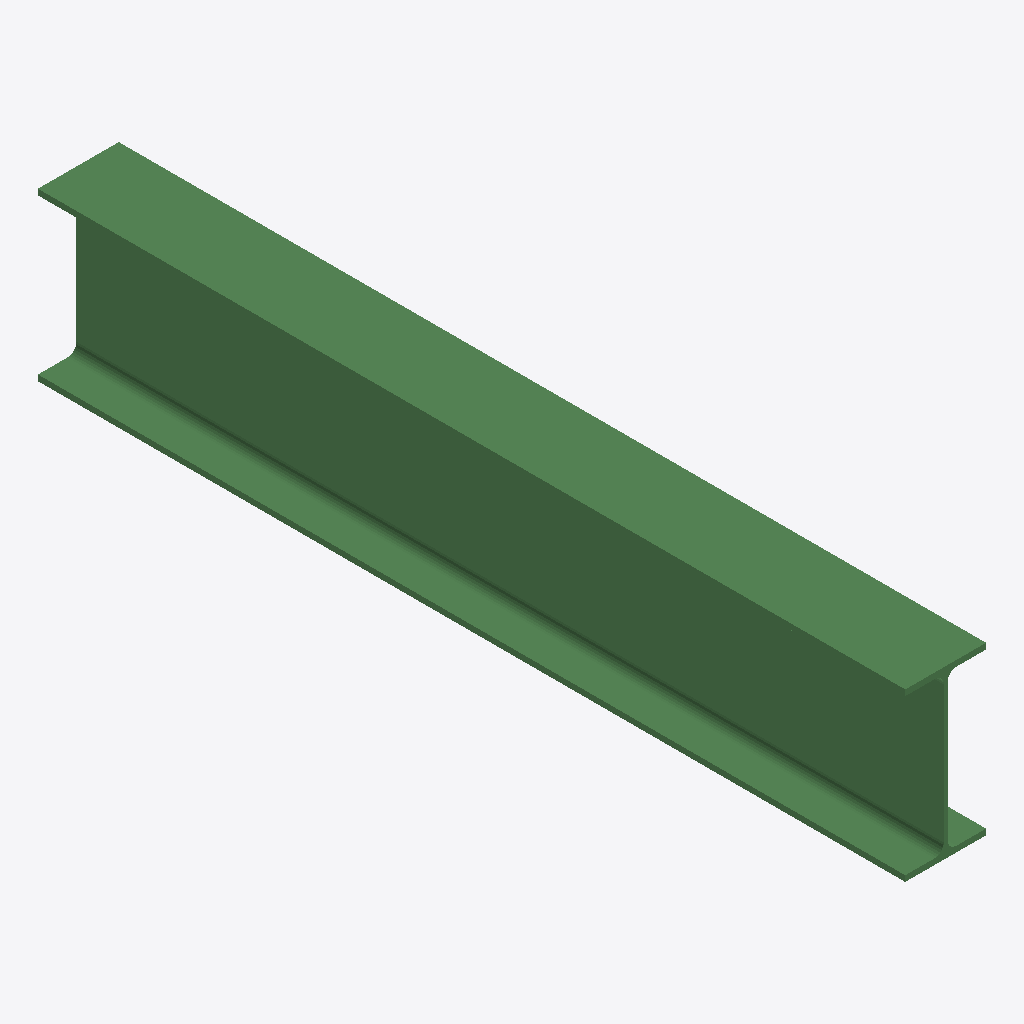
Isometric view of an IFC building model (IFC-SPF (STEP), schema IFC2X3, length unit millimetre), seen from the south-west, elements coloured by IFC class: 1 beam (green).
Extent 0.2 m × 1.7 m × 0.3 m (x, y, z). Storeys (1): Undefined at 0.00 m. Elements (1): 1 IfcBeam.

HEADER;
FILE_DESCRIPTION(('ViewDefinition[AISC_Steel_Detailing]','Option [BaseQuantities:Off]','Option [GridExport:On]','Option [Assemblies:Off]','Option [Bolts:On]','Option [Rebars:On]','Option [PourObjects:Off]','Option [Welds:On]','Option [SurfaceTreatments:On]','Option [LocationBy:0]','Option [ViewColors:Off]','Option [SectionedSpine:Off]','[2 more]'),'2;1');
FILE_NAME('b_739_Qty_2.ifc','2026-05-16T11:53:03',('GIOVANNIPC\\gcorrea'),('Structural Designer'),'IFC Database version: Work','Tekla Structures 2020 Service Pack 5, IFC Export','');
FILE_SCHEMA(('IFC2X3'));
ENDSEC;
DATA;
#37=IFCPROJECT('2G7ZFDNE16yBDU14FA92Me',#5,'Proyecto',$,$,$,$,(#11),#36);
#39=IFCSITE('2xvEzEinjBTea80yOTcujY',#5,'Obra',$,$,#38,$,$,.ELEMENT.,$,$,$,$,$);
#41=IFCBUILDING('1RGfPxInn0H8cmhdjB446i',#5,'Undefined',$,$,#40,$,$,.ELEMENT.,$,$,$);
#43=IFCBUILDINGSTOREY('29hdEUCErFze9E_VIAceOd',#5,'Undefined',$,$,#42,$,$,.ELEMENT.,0.0);
#59=IFCBEAM('0wRv52eKP9A8hWEzz4S7Ci',#44,'BEAM','IPE330','IPE330',#47,#58,'ID3a6f9142-a146-4928-8ae0-3bdf4470732c');
ENDSEC;
